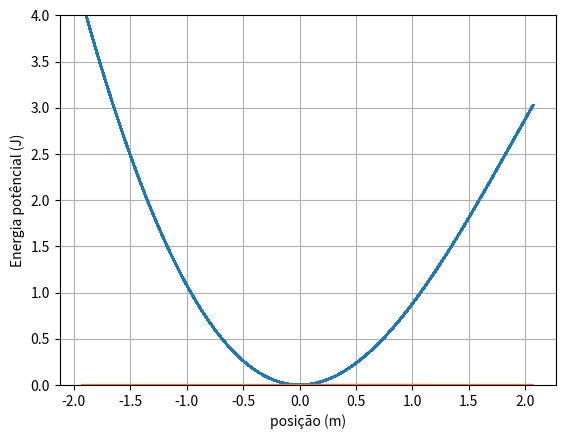

Reproduce this figure in Python.

import matplotlib.pyplot as plt
import numpy as np


dt = 0.01
t = np.arange(0, 400, dt)
x = np.zeros(t.size) 
v = np.zeros(t.size)
a = np.zeros(t.size)  
Ep = np.zeros(t.size) 
Em = 4
 
k = 2
Beta = 0.02
alfa = -0.1
m = 0.5

x[0] = 0
v[0] = np.sqrt(2*(Em/m))


for i in range(0, t.size-1):
    a[i] = (-k*x[i]-3*alfa*x[i]**2-Em*Beta*x[i]**4)/m
    v[i+1] = v[i]+a[i]*dt
    x[i+1] = x[i]+v[i+1]*dt

for i in range(0, t.size-1): 
    Ep[i] = 0.5*k*x[i]**2 + alfa*x[i]**3 - Beta*x[i]**4

Ep[-1] = 0.5*k*x[-1]**2 + alfa*x[-1]**3 - Beta*x[-1]**4
plt.ylabel("Energia potêncial (J)")
plt.xlabel("posição (m)")       
plt.grid()
plt.plot(x, Ep, '--')
plt.ylim([0, 4])
plt.plot(x, np.zeros(x.size))